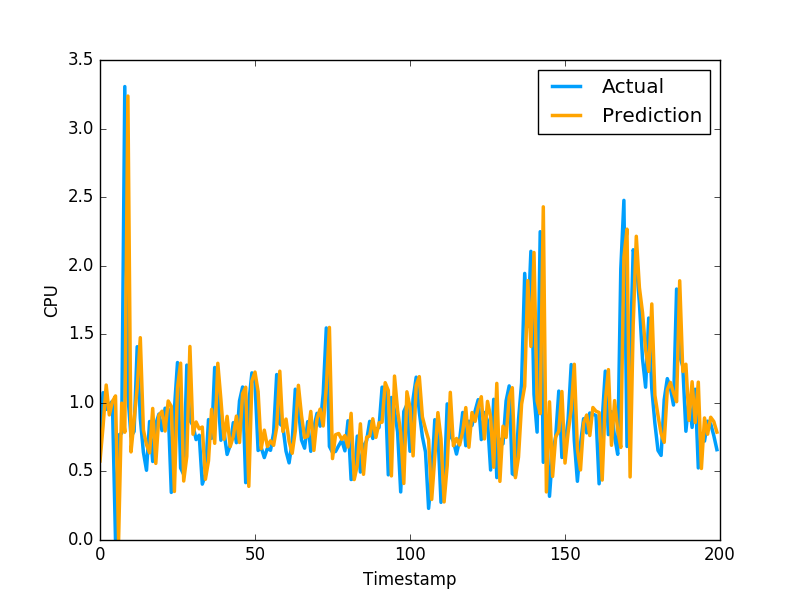

Source data for this figure (header and first rows):
5.764049126579239291e-01, 7.307389974590000614e-01
8.323250056856618118e-01, 1.074290990829999792e+00
1.129869450279818111e+00, 9.521890282630000035e-01
9.121680815826980204e-01, 9.879170060160000766e-01
1.009639301069102046e+00, 1.011654973029999960e+00
1.050611707001205541e+00, 0.000000000000000000e+00
6.911201649888442386e-04, 7.643579840659999736e-01
9.977315975091198830e-01, 7.788103222849999119e-01
7.859214107450813724e-01, 3.306220054629999794e+00
3.237102251256627650e+00, 1.055441975589999970e+00
6.424012494661969219e-01, 7.543110251430000801e-01
8.703994077332698476e-01, 7.915459871289999283e-01
1.108941362881392223e+00, 1.409499049189999909e+00
1.475197525831818401e+00, 8.875439763070001042e-01
8.031302213424390546e-01, 6.401469707490000660e-01
6.949895302205529868e-01, 5.082880258560000808e-01
6.355150073379508546e-01, 8.640019893649999450e-01
9.591406289465231882e-01, 5.725920200349999822e-01
5.587471852197545275e-01, 8.469420075419999971e-01
9.092669687437003878e-01, 9.181020259860001032e-01
9.388448126237923796e-01, 7.976629734039999420e-01
7.944309579567954138e-01, 9.608020186419998776e-01
1.013535538908767242e+00, 9.555831551549999192e-01
9.745071058896241922e-01, 3.470349907879999862e-01
3.540419188396353722e-01, 9.546210169789999256e-01
1.111954281285183921e+00, 1.293938040730000072e+00
1.289313903054366328e+00, 5.251880288119999962e-01
4.301387750879082095e-01, 4.773890078070000542e-01
6.096359042251506821e-01, 1.275226235389999907e+00
1.411097651213452098e+00, 8.723750114439999814e-01
7.712456622040702037e-01, 8.355640172959999390e-01
8.606266389013326190e-01, 7.321749925609999377e-01
8.109961046756121172e-01, 7.640249729160000225e-01
8.238322891503626622e-01, 4.072830080990000323e-01
4.424973391752824448e-01, 4.752210080619999610e-01
5.774125011251278750e-01, 8.781340122220000488e-01
9.526638949441271764e-01, 7.414129972460000717e-01
7.051210944014059123e-01, 1.258002042770000051e+00
1.288467313885729881e+00, 1.069700956339999953e+00
1.024545695609519136e+00, 7.274609804150000691e-01
7.344453773528730745e-01, 7.892770171170000459e-01
9.018031144389319076e-01, 6.237750053410000550e-01
6.805761805960720556e-01, 6.914690136910000007e-01
7.554605150154664051e-01, 8.557710051540000640e-01
9.034178287204751578e-01, 7.093830108640000187e-01
7.111590445155373530e-01, 1.014547944070000041e+00
1.067366195217816172e+00, 1.115731000900000103e+00
1.114147260515535809e+00, 4.182830154900000208e-01
3.912059063084901145e-01, 1.002280950550000105e+00
1.160670777441072055e+00, 1.218860983849999968e+00
1.224545984613161664e+00, 1.143296003339999922e+00
1.081925721170491350e+00, 6.528189778330000248e-01
6.656674658494754482e-01, 6.746559739110000731e-01
8.009978011187164348e-01, 6.009536385540000802e-01
6.821915533161758693e-01, 6.694570183749999348e-01
7.231713780080770704e-01, 6.538079977039999990e-01
6.902651231958886191e-01, 7.814120054240000224e-01
8.214794003189587190e-01, 1.206303954120000022e+00
1.230873461508065647e+00, 8.469259738919999725e-01
7.910586223391911087e-01, 8.286409974099999687e-01
8.818466137241598446e-01, 6.482390165329999787e-01
... 1,599 more rows
